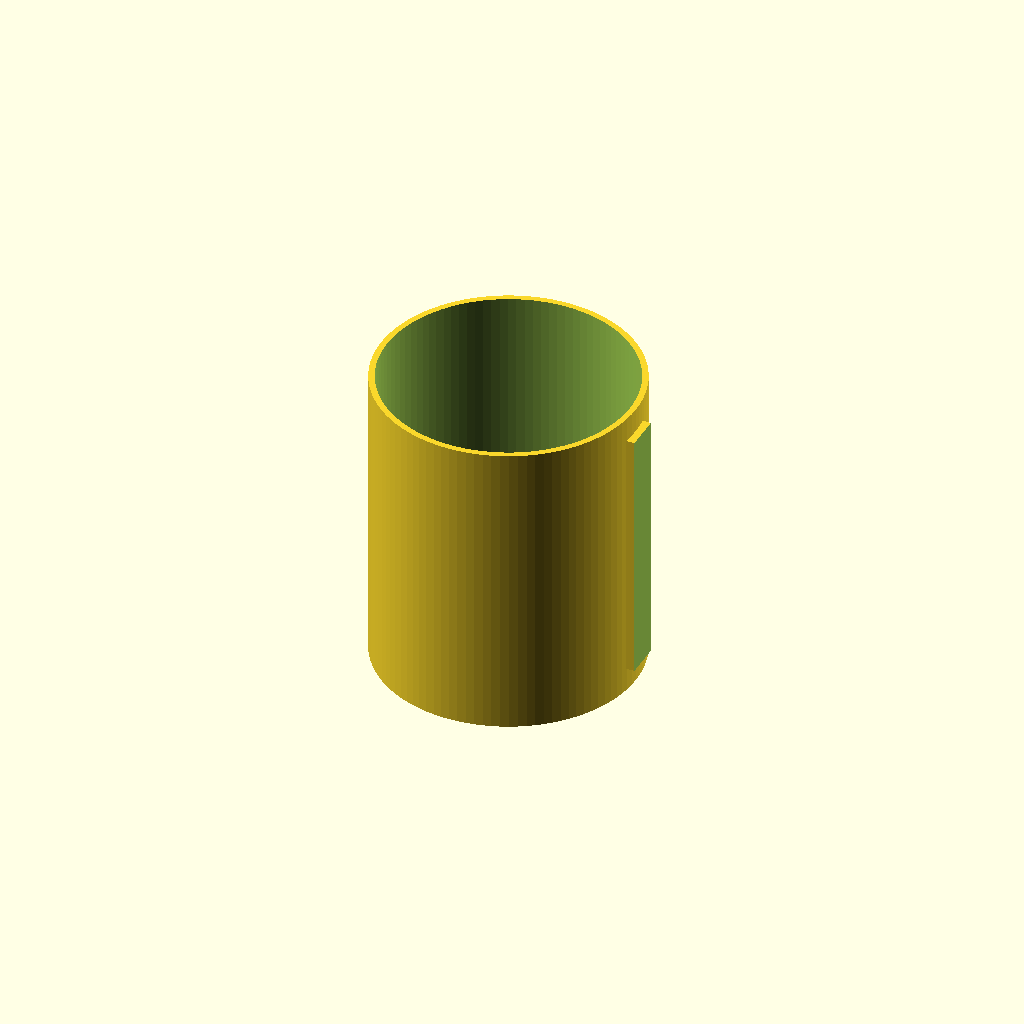
Cell 1 — every parameter at its default value.
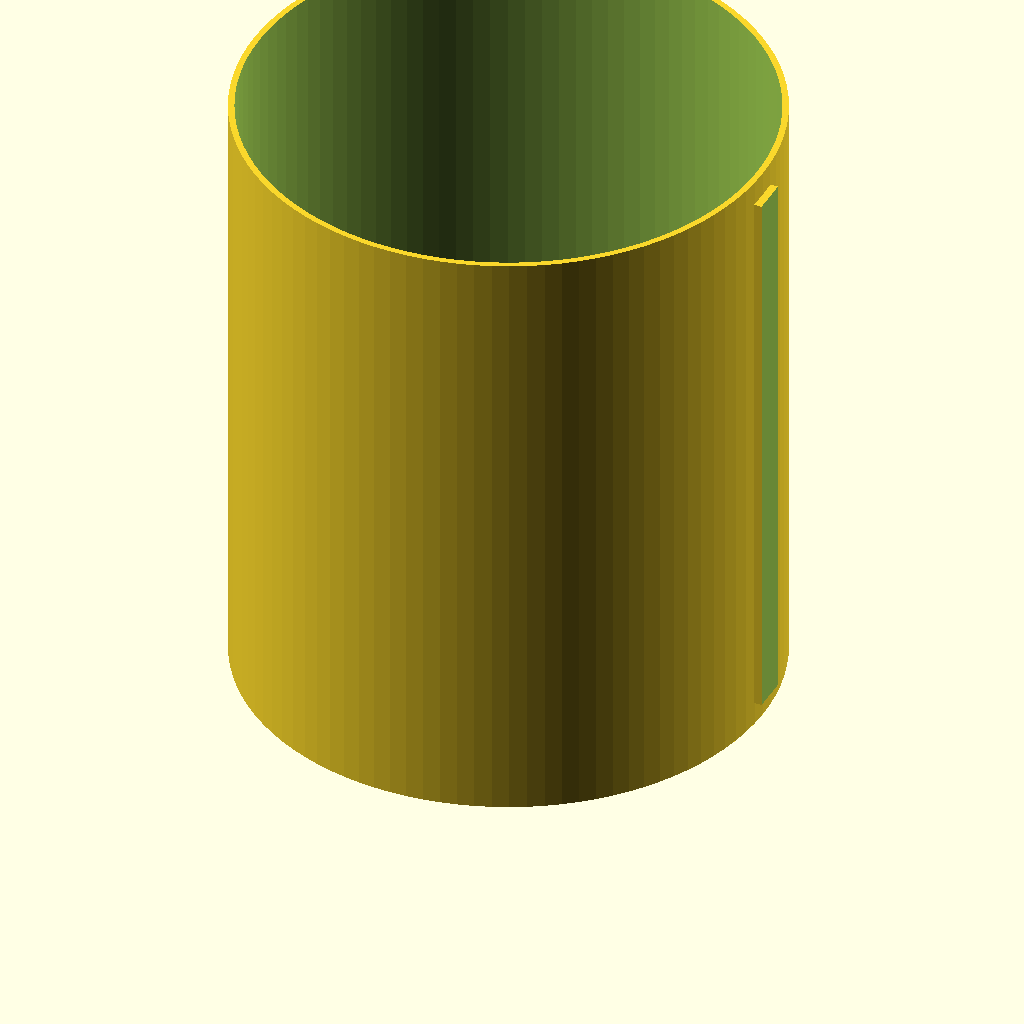
Cell 2 — in_to_mm set to 50.8, the other parameters unchanged.
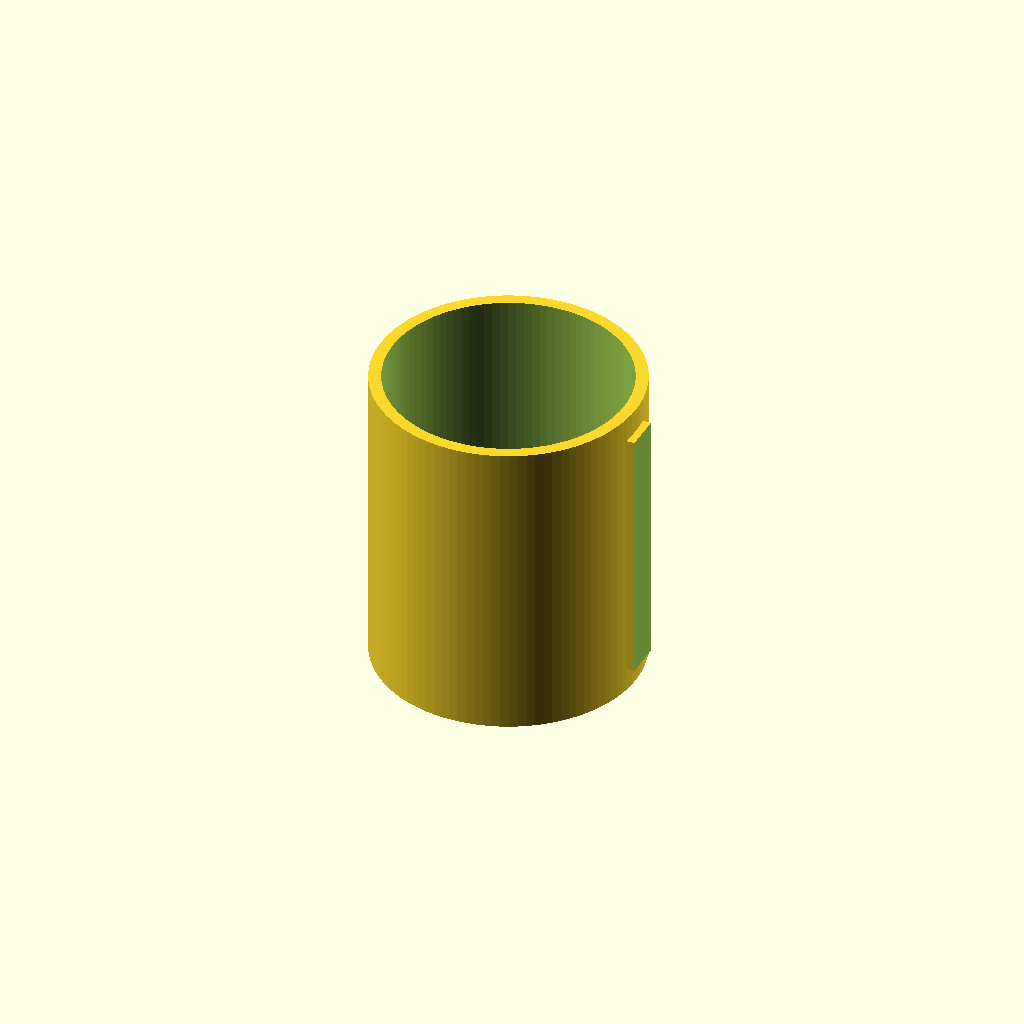
Cell 3 — wall_thickness set to 10, the other parameters unchanged.
All cells are drawn from one camera (rotation 55°, 0°, 25°, orthographic, colour scheme Cornfield), so only the parameter changes between them.
OpenSCAD source file src/canister_specs.scad:
// STORMSTOPPER LGM-15 Housing Canister
// Dimensions: 8.5" Outer Diameter, 10" Total Depth
// Designed by Emerald City Techs for FOX5 Vegas Computing Core

$fn = 100; // Smooth fragments for geometric calculation

// Unit Conversion Factors
in_to_mm = 25.4;
outer_dia = 8.5 * in_to_mm;
total_depth = 10.0 * in_to_mm;
wall_thickness = 5; // Structural wall envelope in mm

module stormstopper_canister() {
    difference() {
        // Main Physical Outer Cylinder
        cylinder(h = total_depth, d = outer_dia, center = false);
        
        // Internal Cavity for LGM-15 Core Assembly
        translate([0, 0, wall_thickness]) {
            cylinder(h = total_depth, d = outer_dia - (2 * wall_thickness), center = false);
        }
        
        // Base Port for Blind-Mate Telemetry Connector Interface
        translate([0, 0, -1]) {
            cylinder(h = wall_thickness + 2, d = 2.0 * in_to_mm, center = false);
        }
    }
    
    // Integrated Mounting Shoe for External Launch Rails
    translate([(outer_dia / 2) - 2, -15, 20]) {
        difference() {
            cube([20, 30, total_depth - 40]);
            
            // Negative space cut for T-Slot rail slide engagement
            translate([8, -1, -1]) {
                cube([14, 32, total_depth - 38]);
            }
        }
    }
}

stormstopper_canister();
Parameter table extracted from the source (name, type, default, range or options):
in_to_mm: number, default 25.4
wall_thickness: number, default 5
